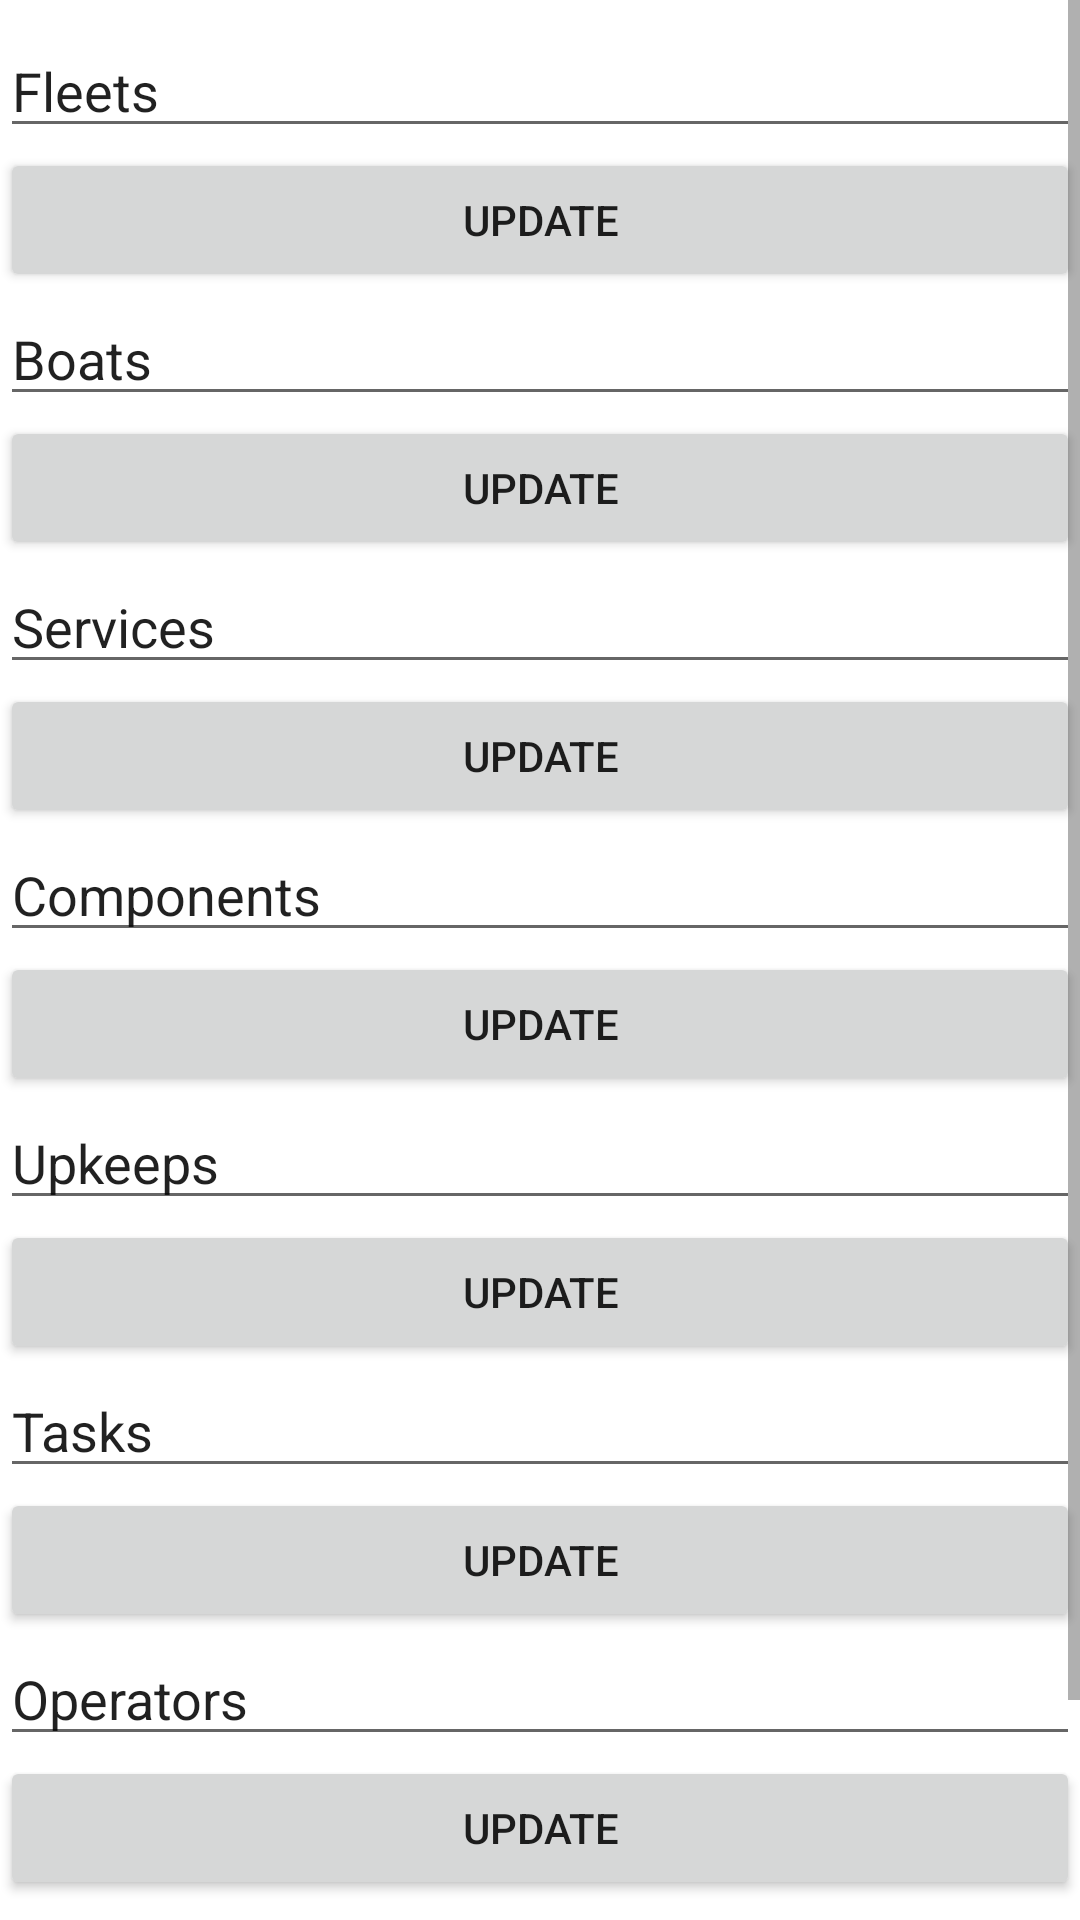

Here is an Android app screen rendered from its layout file. Give the layout XML and the strings, colors and styles it references.
<!-- AndroidManifest.xml: application theme Theme.Upkeepapp -->
<!-- res/layout/activity_update.xml -->
<?xml version="1.0" encoding="utf-8"?>
<ScrollView xmlns:android="http://schemas.android.com/apk/res/android"
    xmlns:app="http://schemas.android.com/apk/res-auto"
    xmlns:tools="http://schemas.android.com/tools"
    android:layout_width="match_parent"
    android:layout_height="match_parent"
    android:orientation="vertical"
    tools:context=".view.UpdateActivity">

    <LinearLayout
        android:layout_width="match_parent"
        android:layout_height="match_parent"
        android:orientation="vertical">

        <androidx.constraintlayout.widget.ConstraintLayout
            android:layout_width="match_parent"
            android:layout_height="match_parent">

            <EditText
                android:id="@+id/eTFleets"
                android:layout_width="0dp"
                android:layout_height="wrap_content"
                android:layout_marginTop="8dp"
                android:ems="10"
                android:inputType="textPersonName"
                android:text="@string/fleets"
                app:layout_constraintEnd_toEndOf="parent"
                app:layout_constraintStart_toStartOf="parent"
                app:layout_constraintTop_toTopOf="parent" />

            <Button
                android:id="@+id/bUpdateFleet"
                android:layout_width="0dp"
                android:layout_height="wrap_content"
                android:text="@string/update"
                app:layout_constraintEnd_toEndOf="@+id/eTFleets"
                app:layout_constraintStart_toStartOf="@+id/eTFleets"
                app:layout_constraintTop_toBottomOf="@+id/eTFleets" />

            <EditText
                android:id="@+id/eTBoats"
                android:layout_width="0dp"
                android:layout_height="wrap_content"
                android:ems="10"
                android:inputType="textPersonName"
                android:text="@string/boats"
                app:layout_constraintEnd_toEndOf="parent"
                app:layout_constraintHorizontal_bias="0.0"
                app:layout_constraintStart_toStartOf="parent"
                app:layout_constraintTop_toBottomOf="@+id/bUpdateFleet" />

            <Button
                android:id="@+id/bUpdateBoat"
                android:layout_width="0dp"
                android:layout_height="wrap_content"
                android:text="@string/update"
                app:layout_constraintEnd_toEndOf="@+id/eTFleets"
                app:layout_constraintHorizontal_bias="0.0"
                app:layout_constraintStart_toStartOf="@+id/eTFleets"
                app:layout_constraintTop_toBottomOf="@+id/eTBoats" />

            <EditText
                android:id="@+id/eTServices"
                android:layout_width="0dp"
                android:layout_height="wrap_content"
                android:ems="10"
                android:inputType="textPersonName"
                android:text="@string/services"
                app:layout_constraintEnd_toEndOf="parent"
                app:layout_constraintHorizontal_bias="0.0"
                app:layout_constraintStart_toStartOf="parent"
                app:layout_constraintTop_toBottomOf="@+id/bUpdateBoat" />

            <Button
                android:id="@+id/bUpdateService"
                android:layout_width="0dp"
                android:layout_height="wrap_content"
                android:text="@string/update"
                app:layout_constraintEnd_toEndOf="@+id/eTFleets"
                app:layout_constraintHorizontal_bias="0.0"
                app:layout_constraintStart_toStartOf="@+id/eTFleets"
                app:layout_constraintTop_toBottomOf="@+id/eTServices" />

            <EditText
                android:id="@+id/eTComponents"
                android:layout_width="0dp"
                android:layout_height="wrap_content"
                android:ems="10"
                android:inputType="textPersonName"
                android:text="@string/components"
                app:layout_constraintEnd_toEndOf="parent"
                app:layout_constraintHorizontal_bias="0.0"
                app:layout_constraintStart_toStartOf="parent"
                app:layout_constraintTop_toBottomOf="@+id/bUpdateService" />

            <Button
                android:id="@+id/bUpdateComponent"
                android:layout_width="0dp"
                android:layout_height="wrap_content"
                android:text="@string/update"
                app:layout_constraintEnd_toEndOf="@+id/eTFleets"
                app:layout_constraintHorizontal_bias="0.0"
                app:layout_constraintStart_toStartOf="@+id/eTFleets"
                app:layout_constraintTop_toBottomOf="@+id/eTComponents" />


            <EditText
                android:id="@+id/eTUpkeeps"
                android:layout_width="0dp"
                android:layout_height="wrap_content"
                android:ems="10"
                android:inputType="textPersonName"
                android:text="@string/upkeeps"
                app:layout_constraintEnd_toEndOf="parent"
                app:layout_constraintHorizontal_bias="0.0"
                app:layout_constraintStart_toStartOf="parent"
                app:layout_constraintTop_toBottomOf="@+id/bUpdateComponent" />

            <EditText
                android:id="@+id/eTTasks"
                android:layout_width="0dp"
                android:layout_height="wrap_content"
                android:ems="10"
                android:inputType="textPersonName"
                android:text="@string/tasks"
                app:layout_constraintEnd_toEndOf="parent"
                app:layout_constraintHorizontal_bias="0.0"
                app:layout_constraintStart_toStartOf="parent"
                app:layout_constraintTop_toBottomOf="@+id/bUpdateUpkeep" />

            <Button
                android:id="@+id/bUpdateTask"
                android:layout_width="0dp"
                android:layout_height="wrap_content"
                android:text="@string/update"
                app:layout_constraintEnd_toEndOf="@+id/eTFleets"
                app:layout_constraintHorizontal_bias="0.0"
                app:layout_constraintStart_toStartOf="@+id/eTFleets"
                app:layout_constraintTop_toBottomOf="@+id/eTTasks" />

            <EditText
                android:id="@+id/eTOperators"
                android:layout_width="0dp"
                android:layout_height="wrap_content"
                android:ems="10"
                android:inputType="textPersonName"
                android:text="@string/operators"
                app:layout_constraintEnd_toEndOf="parent"
                app:layout_constraintHorizontal_bias="0.0"
                app:layout_constraintStart_toStartOf="parent"
                app:layout_constraintTop_toBottomOf="@+id/bUpdateTask" />

            <Button
                android:id="@+id/bUpdateUpkeep"
                android:layout_width="0dp"
                android:layout_height="wrap_content"
                android:text="@string/update"
                app:layout_constraintEnd_toEndOf="@+id/eTFleets"
                app:layout_constraintHorizontal_bias="0.0"
                app:layout_constraintStart_toStartOf="@+id/eTFleets"
                app:layout_constraintTop_toBottomOf="@+id/eTUpkeeps" />

            <Button
                android:id="@+id/bUpdateOperator"
                android:layout_width="0dp"
                android:layout_height="wrap_content"
                android:text="@string/update"
                app:layout_constraintEnd_toEndOf="@+id/eTFleets"
                app:layout_constraintHorizontal_bias="0.0"
                app:layout_constraintStart_toStartOf="@+id/eTFleets"
                app:layout_constraintTop_toBottomOf="@+id/eTOperators" />

            <EditText
                android:id="@+id/eTStores"
                android:layout_width="0dp"
                android:layout_height="wrap_content"
                android:ems="10"
                android:inputType="textPersonName"
                android:text="@string/stores"
                app:layout_constraintEnd_toEndOf="parent"
                app:layout_constraintHorizontal_bias="0.0"
                app:layout_constraintStart_toStartOf="parent"
                app:layout_constraintTop_toBottomOf="@+id/bUpdateOperator" />

            <Button
                android:id="@+id/bUpdateStore"
                android:layout_width="0dp"
                android:layout_height="wrap_content"
                android:text="@string/update"
                app:layout_constraintEnd_toEndOf="@+id/eTFleets"
                app:layout_constraintHorizontal_bias="0.0"
                app:layout_constraintStart_toStartOf="@+id/eTFleets"
                app:layout_constraintTop_toBottomOf="@+id/eTStores" />
        </androidx.constraintlayout.widget.ConstraintLayout>
    </LinearLayout>

</ScrollView>
<!-- resources referenced by this layout -->
<resources>
  <string name="boats">Boats</string>
  <string name="components">Components</string>
  <string name="fleets">Fleets</string>
  <string name="operators">Operators</string>
  <string name="services">Services</string>
  <string name="stores">Stores</string>
  <string name="tasks">Tasks</string>
  <string name="update">update</string>
  <string name="upkeeps">Upkeeps</string>
  <style name="Theme.Upkeepapp" parent="Theme.MaterialComponents.DayNight.DarkActionBar">
          
          <item name="colorPrimary">@color/purple_500</item>
          <item name="colorPrimaryVariant">@color/purple_700</item>
          <item name="colorOnPrimary">@color/white</item>
          
          <item name="colorSecondary">@color/teal_200</item>
          <item name="colorSecondaryVariant">@color/teal_700</item>
          <item name="colorOnSecondary">@color/black</item>
          
          <item name="android:statusBarColor" tools:targetApi="l">?attr/colorPrimaryVariant</item>
          
      </style>
  <!-- not gathered from this repository: default colours our renderer supplied (Android Studio template values) -->
  <color name="purple_500">#FF6200EE</color>
  <color name="purple_700">#FF3700B3</color>
  <color name="teal_200">#FF03DAC5</color>
  <color name="teal_700">#FF018786</color>
  <color name="black">#FF000000</color>
  <color name="white">#FFFFFFFF</color>
</resources>
